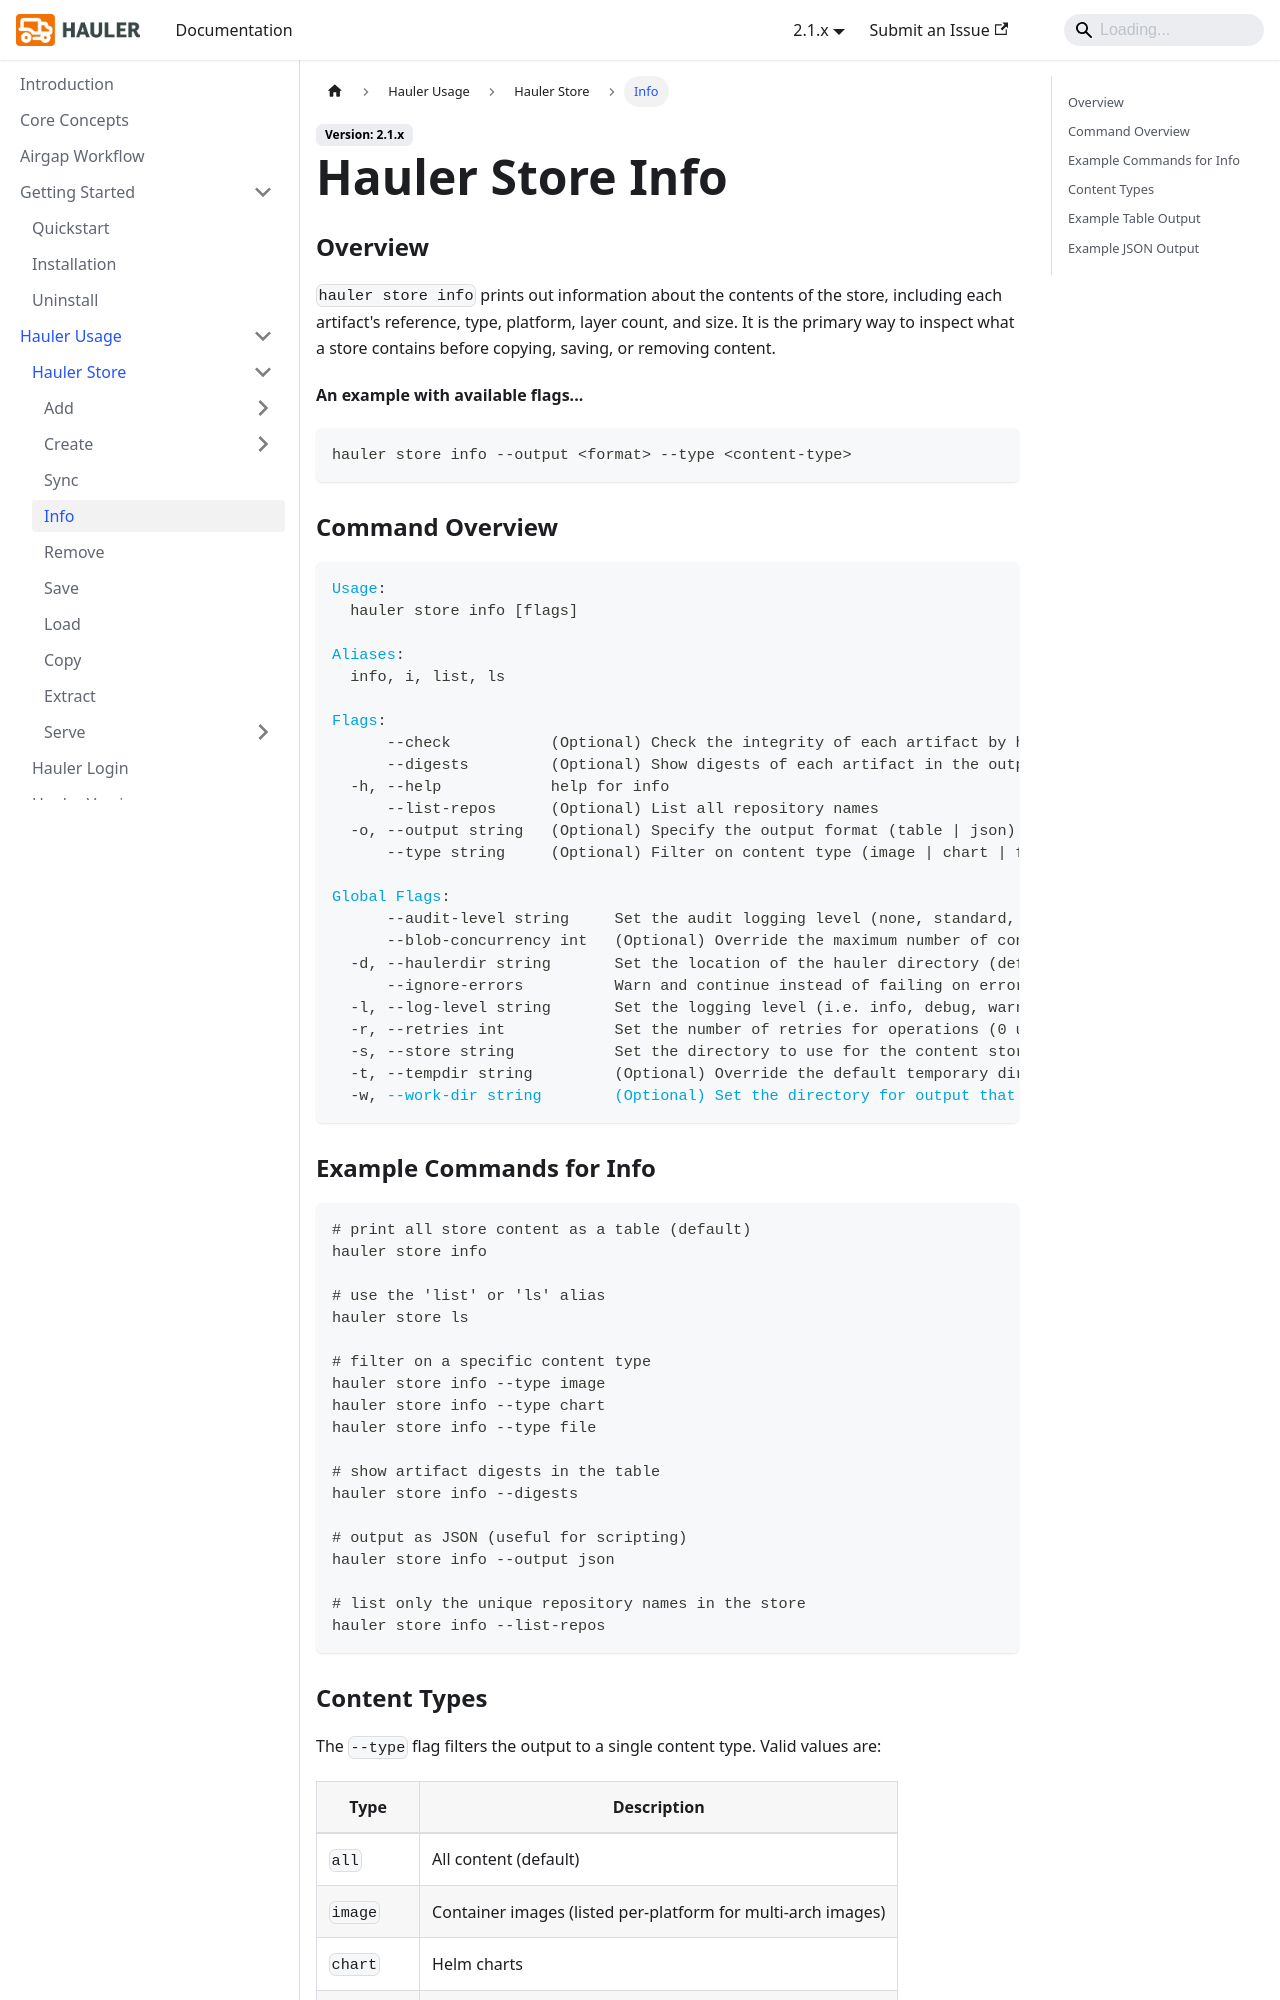

repository: hauler-dev/hauler-docs · page: docs/hauler-usage/store/info.html · generator: docusaurus

---
title: Hauler Store Info
description: Hauler Store Info Usage Documentation
sidebar_label: Info
---

### Overview

`hauler store info` prints out information about the contents of the store, including each artifact's reference, type, platform, layer count, and size. It is the primary way to inspect what a store contains before copying, saving, or removing content.

**An example with available flags...**

```bash
hauler store info --output <format> --type <content-type>
```

### Command Overview

```yaml
Usage:
  hauler store info [flags]

Aliases:
  info, i, list, ls

Flags:
      --check           (Optional) Check the integrity of each artifact by hashing every blob (slow on large stores)
      --digests         (Optional) Show digests of each artifact in the output table
  -h, --help            help for info
      --list-repos      (Optional) List all repository names
  -o, --output string   (Optional) Specify the output format (table | json) (default "table")
      --type string     (Optional) Filter on content type (image | chart | file | directory | git | sigs | atts | sbom | referrer) (default "all")

Global Flags:
      --audit-level string     Set the audit logging level (none, standard, verbose) (defaults standard)
      --blob-concurrency int   (Optional) Override the maximum number of concurrent blob writes (0 auto-derives from --concurrency where set, otherwise defaults to 16)
  -d, --haulerdir string       Set the location of the hauler directory (default $HOME/.hauler)
      --ignore-errors          Warn and continue instead of failing on errors, including storing images that failed verification (defaults false)
  -l, --log-level string       Set the logging level (i.e. info, debug, warn) (defaults info)
  -r, --retries int            Set the number of retries for operations (0 uses HAULER_RETRIES, otherwise defaults to 3)
  -s, --store string           Set the directory to use for the content store
  -t, --tempdir string         (Optional) Override the default temporary directory determined by the OS
  -w, --work-dir string        (Optional) Set the directory for output that commands would otherwise write to the current directory (default: current directory)
```
